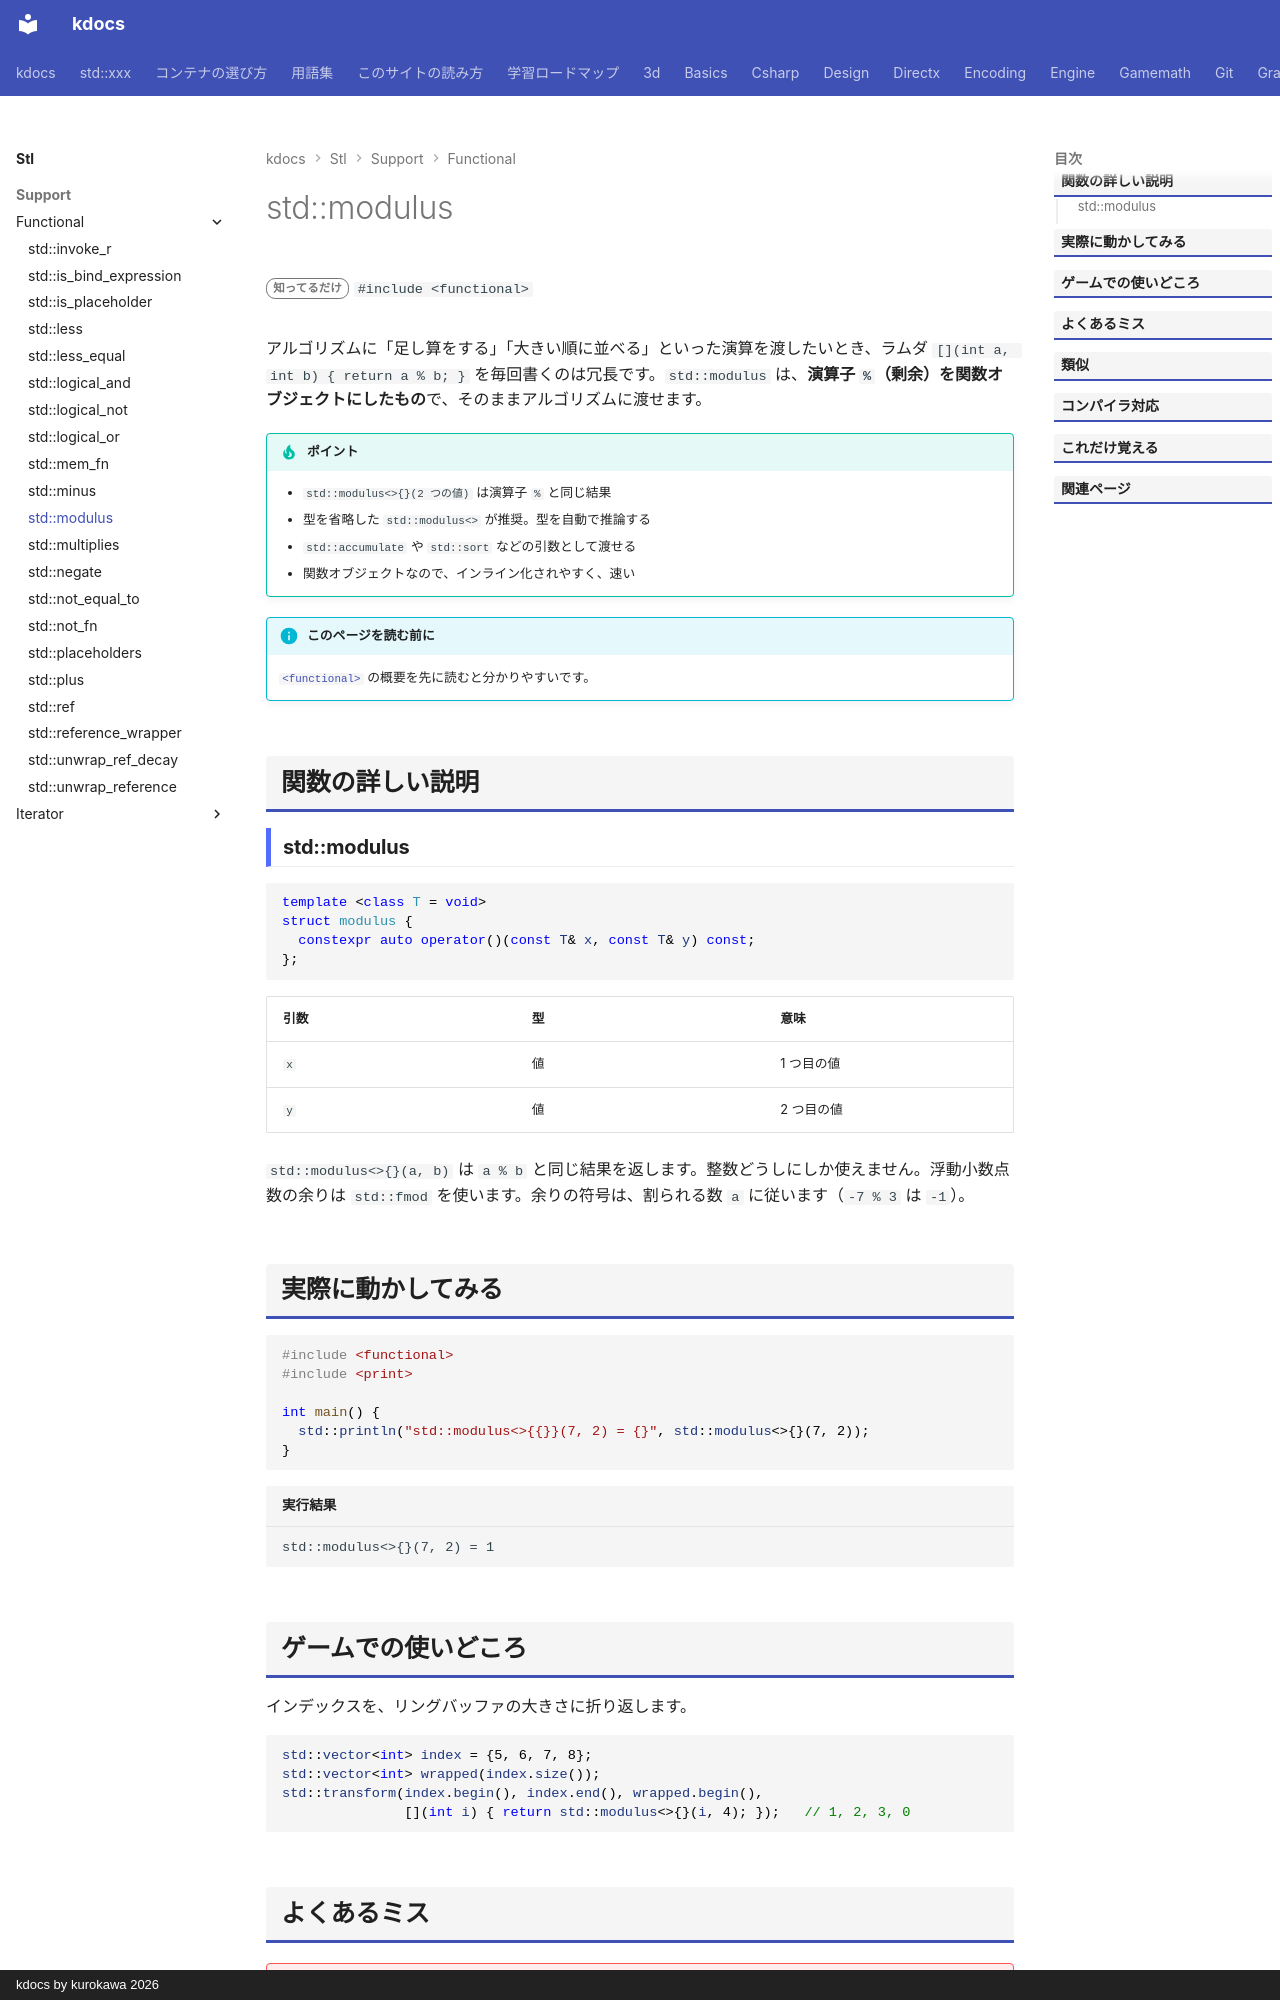

repository: qwzxdf/kdocs · page: stl/support/functional/modulus/index.html · generator: mkdocs · copyright: kdocs by kurokawa 2026

---
title: std::modulus
summary: "`a % b`（余り）を表す関数オブジェクト。"
order: 900
group: 関数オブジェクトと呼び出し（<functional>）
tags:
  - 型・言語サポート
---

# std::modulus

<div class="page-badges" markdown>
<span class="rank rank-rare">知ってるだけ</span>
`#include <functional>`
</div>

アルゴリズムに「足し算をする」「大きい順に並べる」といった演算を渡したいとき、ラムダ `[](int a, int b) { return a % b; }` を毎回書くのは冗長です。`std::modulus` は、<strong>演算子 `%`（剰余）を関数オブジェクトにしたもの</strong>で、そのままアルゴリズムに渡せます。

!!! tip "ポイント"
    - `std::modulus<>{}(2 つの値)` は演算子 `%` と同じ結果
    - 型を省略した `std::modulus<>` が推奨。型を自動で推論する
    - `std::accumulate` や `std::sort` などの引数として渡せる
    - 関数オブジェクトなので、インライン化されやすく、速い

!!! info "このページを読む前に"
    [`<functional>`](../functional.md) の概要を先に読むと分かりやすいです。

## 関数の詳しい説明

### std::modulus {#modulus}

```cpp
template <class T = void>
struct modulus {
  constexpr auto operator()(const T& x, const T& y) const;
};
```

| 引数 | 型 | 意味 |
| --- | --- | --- |
| `x` | 値 | 1 つ目の値 |
| `y` | 値 | 2 つ目の値 |

`std::modulus<>{}(a, b)` は `a % b` と同じ結果を返します。整数どうしにしか使えません。浮動小数点数の余りは `std::fmod` を使います。余りの符号は、割られる数 `a` に従います（`-7 % 3` は `-1`）。

## 実際に動かしてみる

```cpp
#include <functional>
#include <print>

int main() {
  std::println("std::modulus<>{{}}(7, 2) = {}", std::modulus<>{}(7, 2));
}
```

```text title="実行結果"
std::modulus<>{}(7, 2) = 1
```
